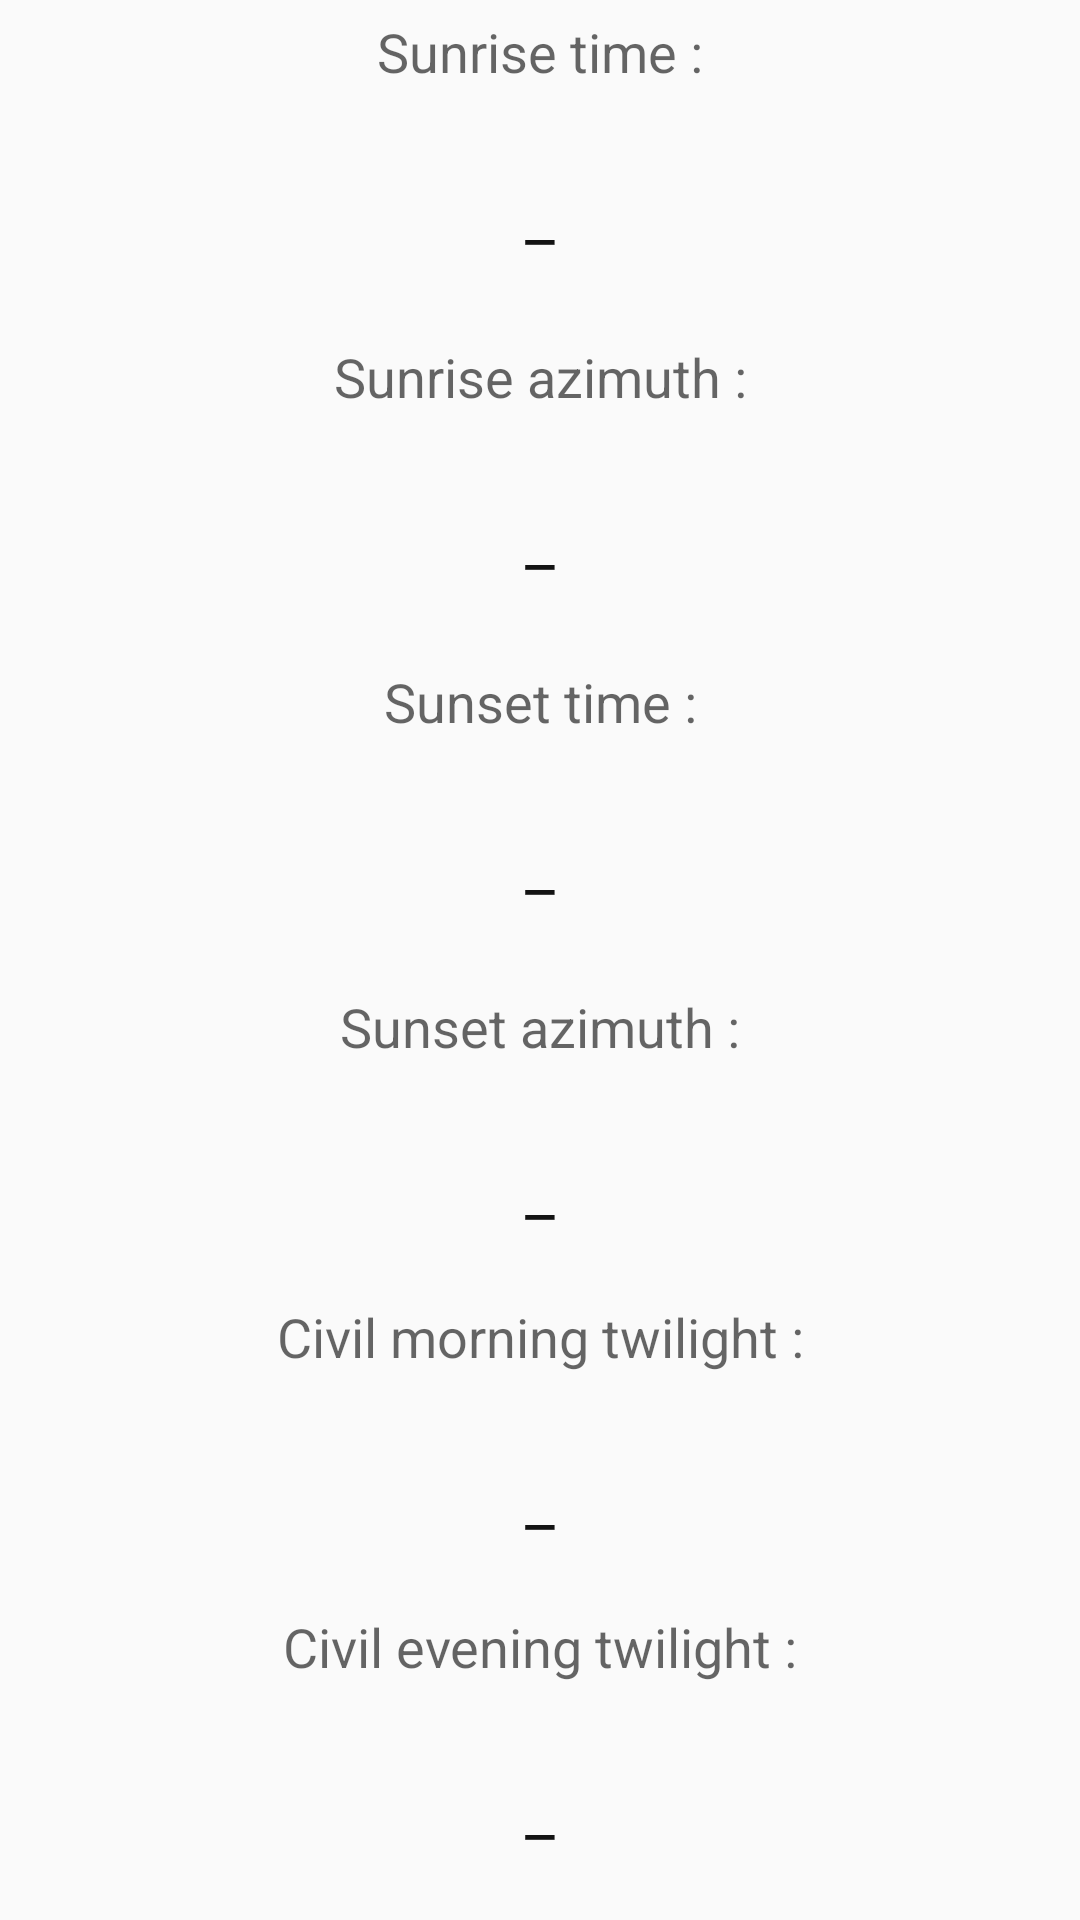

Android layout source for this screen:
<!-- AndroidManifest.xml: application theme AppTheme -->
<!-- res/layout/sun_info_fragment.xml -->
<?xml version="1.0" encoding="utf-8"?>
<LinearLayout xmlns:android="http://schemas.android.com/apk/res/android"
    android:layout_width="match_parent"
    android:layout_height="match_parent"
    android:orientation="vertical">

    <TextView
        android:id="@+id/sunriseTimeLabel"
        android:layout_width="match_parent"
        android:layout_height="0dp"
        android:layout_marginTop="5sp"
        android:layout_weight="1"
        android:text="@string/sunriseTime"
        android:textAlignment="center"
        android:textAppearance="@style/TextAppearance.AppCompat.Medium" />

    <TextView
        android:id="@+id/sunriseTimeText"
        android:layout_width="match_parent"
        android:layout_height="0dp"
        android:layout_weight="1"
        android:text="@string/blank"
        android:textAlignment="center"
        android:textAppearance="@style/TextAppearance.AppCompat.Large" />

    <TextView
        android:id="@+id/sunriseAzimuthLabel"
        android:layout_width="match_parent"
        android:layout_height="0dp"
        android:layout_marginTop="5sp"
        android:layout_weight="1"
        android:text="@string/sunriseAzimuth"
        android:textAlignment="center"
        android:textAppearance="@style/TextAppearance.AppCompat.Medium" />

    <TextView
        android:id="@+id/sunriseAzimuthText"
        android:layout_width="match_parent"
        android:layout_height="0dp"
        android:layout_weight="1"
        android:text="@string/blank"
        android:textAlignment="center"
        android:textAppearance="@style/TextAppearance.AppCompat.Large" />

    <TextView
        android:id="@+id/sunsetTimeLabel"
        android:layout_width="match_parent"
        android:layout_height="0dp"
        android:layout_marginTop="5sp"
        android:layout_weight="1"
        android:text="@string/sunsetTime"
        android:textAlignment="center"
        android:textAppearance="@style/TextAppearance.AppCompat.Medium" />

    <TextView
        android:id="@+id/sunsetTimeText"
        android:layout_width="match_parent"
        android:layout_height="0dp"
        android:layout_weight="1"
        android:text="@string/blank"
        android:textAlignment="center"
        android:textAppearance="@style/TextAppearance.AppCompat.Large" />

    <TextView
        android:id="@+id/sunsetAzimuthLabel"
        android:layout_width="match_parent"
        android:layout_height="0dp"
        android:layout_marginTop="5sp"
        android:layout_weight="1"
        android:text="@string/sunsetAzimuth"
        android:textAlignment="center"
        android:textAppearance="@style/TextAppearance.AppCompat.Medium" />

    <TextView
        android:id="@+id/sunsetAzimuthText"
        android:layout_width="match_parent"
        android:layout_height="0dp"
        android:layout_weight="1"
        android:text="@string/blank"
        android:textAlignment="center"
        android:textAppearance="@style/TextAppearance.AppCompat.Large" />

    <TextView
        android:id="@+id/morningTwilightLabel"
        android:layout_width="match_parent"
        android:layout_height="0dp"
        android:layout_weight="1"
        android:text="@string/morning_twilight"
        android:textAlignment="center"
        android:textAppearance="@style/TextAppearance.AppCompat.Medium" />

    <TextView
        android:id="@+id/morningTwilightText"
        android:layout_width="match_parent"
        android:layout_height="0dp"
        android:layout_weight="1"
        android:text="@string/blank"
        android:textAlignment="center"
        android:textAppearance="@style/TextAppearance.AppCompat.Large" />

    <TextView
        android:id="@+id/eveningTwilightLabel"
        android:layout_width="match_parent"
        android:layout_height="0dp"
        android:layout_weight="1"
        android:text="@string/evening_twilight"
        android:textAlignment="center"
        android:textAppearance="@style/TextAppearance.AppCompat.Medium" />

    <TextView
        android:id="@+id/eveningTwilightText"
        android:layout_width="match_parent"
        android:layout_height="0dp"
        android:layout_weight="1"
        android:text="@string/blank"
        android:textAlignment="center"
        android:textAppearance="@style/TextAppearance.AppCompat.Large" />

</LinearLayout>
<!-- resources referenced by this layout -->
<resources>
  <string name="blank">_</string>
  <string name="evening_twilight">Civil evening twilight :</string>
  <string name="morning_twilight">Civil morning twilight :</string>
  <string name="sunriseAzimuth">Sunrise azimuth :</string>
  <string name="sunriseTime">Sunrise time :</string>
  <string name="sunsetAzimuth">Sunset azimuth :</string>
  <string name="sunsetTime">Sunset time :</string>
  <style name="AppTheme" parent="Theme.AppCompat.Light.DarkActionBar">
          
          <item name="colorPrimary">@color/colorPrimary</item>
          <item name="colorPrimaryDark">@color/colorPrimaryDark</item>
          <item name="colorAccent">@color/colorAccent</item>
          <item name="android:textColorPrimary">@color/black</item>
      </style>
  <color name="colorPrimary">#47A0FF</color>
  <color name="colorPrimaryDark">#001237</color>
  <color name="colorAccent">#D81B60</color>
  <color name="black">#131313</color>
</resources>
